Run: headless pygame with SDL's dummy video driver; simulated clock (each Clock.tick advances the game by its frame time, no real sleeping); random seed 0; keys injected as events and as key.get_pressed() state; no mouse input.
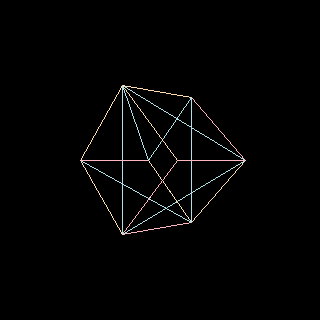
Frame 1 of 4 · flips 1–60 · no input
Frame 2 of 4 · flips 61–180 · tapped SPACE, RETURN · held RIGHT (→), D · screen unchanged from frame 1, image omitted
Frame 3 of 4 · flips 181–300 · held DOWN (↓), S · screen unchanged from frame 2, image omitted
Frame 4 of 4 · flips 301–420 · held LEFT (←), A, UP (↑), W · screen unchanged from frame 3, image omitted

The pygame program that drew these frames:

import pygame
import sys

# Define screen dimensions
SCREEN_WIDTH = 320
SCREEN_HEIGHT = 320
BACKGROUND_COLOR = (0, 0, 0)

# Some nice pastel colors
LINE_COLORS = [
    (255, 182, 193),  # Light Pink
    (255, 222, 173),  # Navajo White
    (176, 224, 230),  # Powder Blue
    (255, 239, 213),  # Papaya Whip
    (240, 230, 140),  # Khaki
    (221, 160, 221),  # Plum
    (250, 250, 210),  # Light Goldenrod Yellow
    (152, 251, 152),  # Pale Green
    (245, 222, 179),  # Wheat
    (216, 191, 216)   # Thistle
]

# Define your transformed vertices
vertices = [
(148, 160),
(191, 222),
(122, 234),
(80, 160),
(191, 97),
(245, 160),
(177, 160),
(122, 85),
]

# Faces based on the provided indices
faces = [
    (2, 4, 1), (8, 6, 5), (5, 2, 1), (6, 3, 2), 
    (3, 8, 4), (1, 8, 5), (2, 3, 4), (8, 7, 6), 
    (5, 6, 2), (6, 7, 3), (3, 7, 8), (1, 4, 8)
]

# Initialize pygame
pygame.init()
screen = pygame.display.set_mode((SCREEN_WIDTH, SCREEN_HEIGHT))
pygame.display.set_caption('Cube Wireframe')

# Function to draw lines between vertices
def draw_faces(screen, vertices, faces):
    for face in faces:
        for i in range(3):
            # Get the vertices of the triangle face
            v1 = vertices[face[i] - 1]
            v2 = vertices[face[(i + 1) % 3] - 1]
            pygame.draw.line(screen, LINE_COLORS[i % len(LINE_COLORS)], v1, v2, 1)

# Main loop
running = True
while running:
    for event in pygame.event.get():
        if event.type == pygame.QUIT:
            running = False
            pygame.quit()
            sys.exit()

    # Fill the screen with the background color
    screen.fill(BACKGROUND_COLOR)

    # Draw the faces of the cube
    draw_faces(screen, vertices, faces)

    # Update the display
    pygame.display.flip()
